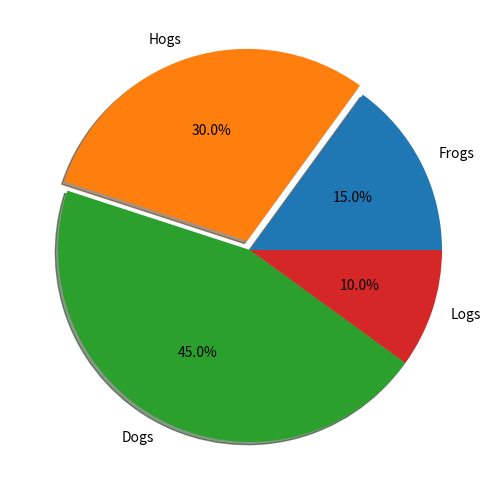

This figure's Python source:
%matplotlib inline

import matplotlib
matplotlib.use("Svg")

import matplotlib.pyplot as plt
from matplotlib.patches import Shadow

# make a square figure and axes
fig1 = plt.figure(1, figsize=(6, 6))
ax = fig1.add_axes([0.1, 0.1, 0.8, 0.8])

labels = 'Frogs', 'Hogs', 'Dogs', 'Logs'
fracs = [15, 30, 45, 10]

explode = (0, 0.05, 0, 0)

# We want to draw the shadow for each pie but we will not use "shadow"
# option as it does'n save the references to the shadow patches.
pies = ax.pie(fracs, explode=explode, labels=labels, autopct='%1.1f%%')

for w in pies[0]:
    # set the id with the label.
    w.set_gid(w.get_label())

    # we don't want to draw the edge of the pie
    w.set_ec("none")

for w in pies[0]:
    # create shadow patch
    s = Shadow(w, -0.01, -0.01)
    s.set_gid(w.get_gid() + "_shadow")
    s.set_zorder(w.get_zorder() - 0.1)
    ax.add_patch(s)


# save
from io import BytesIO
f = BytesIO()
plt.savefig(f, format="svg")

import xml.etree.cElementTree as ET


# filter definition for shadow using a gaussian blur
# and lightening effect.
# The lightening filter is copied from http://www.w3.org/TR/SVG/filters.html

# I tested it with Inkscape and Firefox3. "Gaussian blur" is supported
# in both, but the lightening effect only in the Inkscape. Also note
# that, Inkscape's exporting also may not support it.

filter_def = """
  <defs  xmlns='http://www.w3.org/2000/svg' xmlns:xlink='http://www.w3.org/1999/xlink'>
    <filter id='dropshadow' height='1.2' width='1.2'>
      <feGaussianBlur result='blur' stdDeviation='2'/>
    </filter>

    <filter id='MyFilter' filterUnits='objectBoundingBox' x='0' y='0' width='1' height='1'>
      <feGaussianBlur in='SourceAlpha' stdDeviation='4%' result='blur'/>
      <feOffset in='blur' dx='4%' dy='4%' result='offsetBlur'/>
      <feSpecularLighting in='blur' surfaceScale='5' specularConstant='.75'
           specularExponent='20' lighting-color='#bbbbbb' result='specOut'>
        <fePointLight x='-5000%' y='-10000%' z='20000%'/>
      </feSpecularLighting>
      <feComposite in='specOut' in2='SourceAlpha' operator='in' result='specOut'/>
      <feComposite in='SourceGraphic' in2='specOut' operator='arithmetic'
    k1='0' k2='1' k3='1' k4='0'/>
    </filter>
  </defs>
"""


tree, xmlid = ET.XMLID(f.getvalue())

# insert the filter definition in the svg dom tree.
tree.insert(0, ET.XML(filter_def))

for i, pie_name in enumerate(labels):
    pie = xmlid[pie_name]
    pie.set("filter", 'url(#MyFilter)')

    shadow = xmlid[pie_name + "_shadow"]
    shadow.set("filter", 'url(#dropshadow)')

fn = "svg_filter_pie.svg"
print("Saving '%s'" % fn)
ET.ElementTree(tree).write(fn)